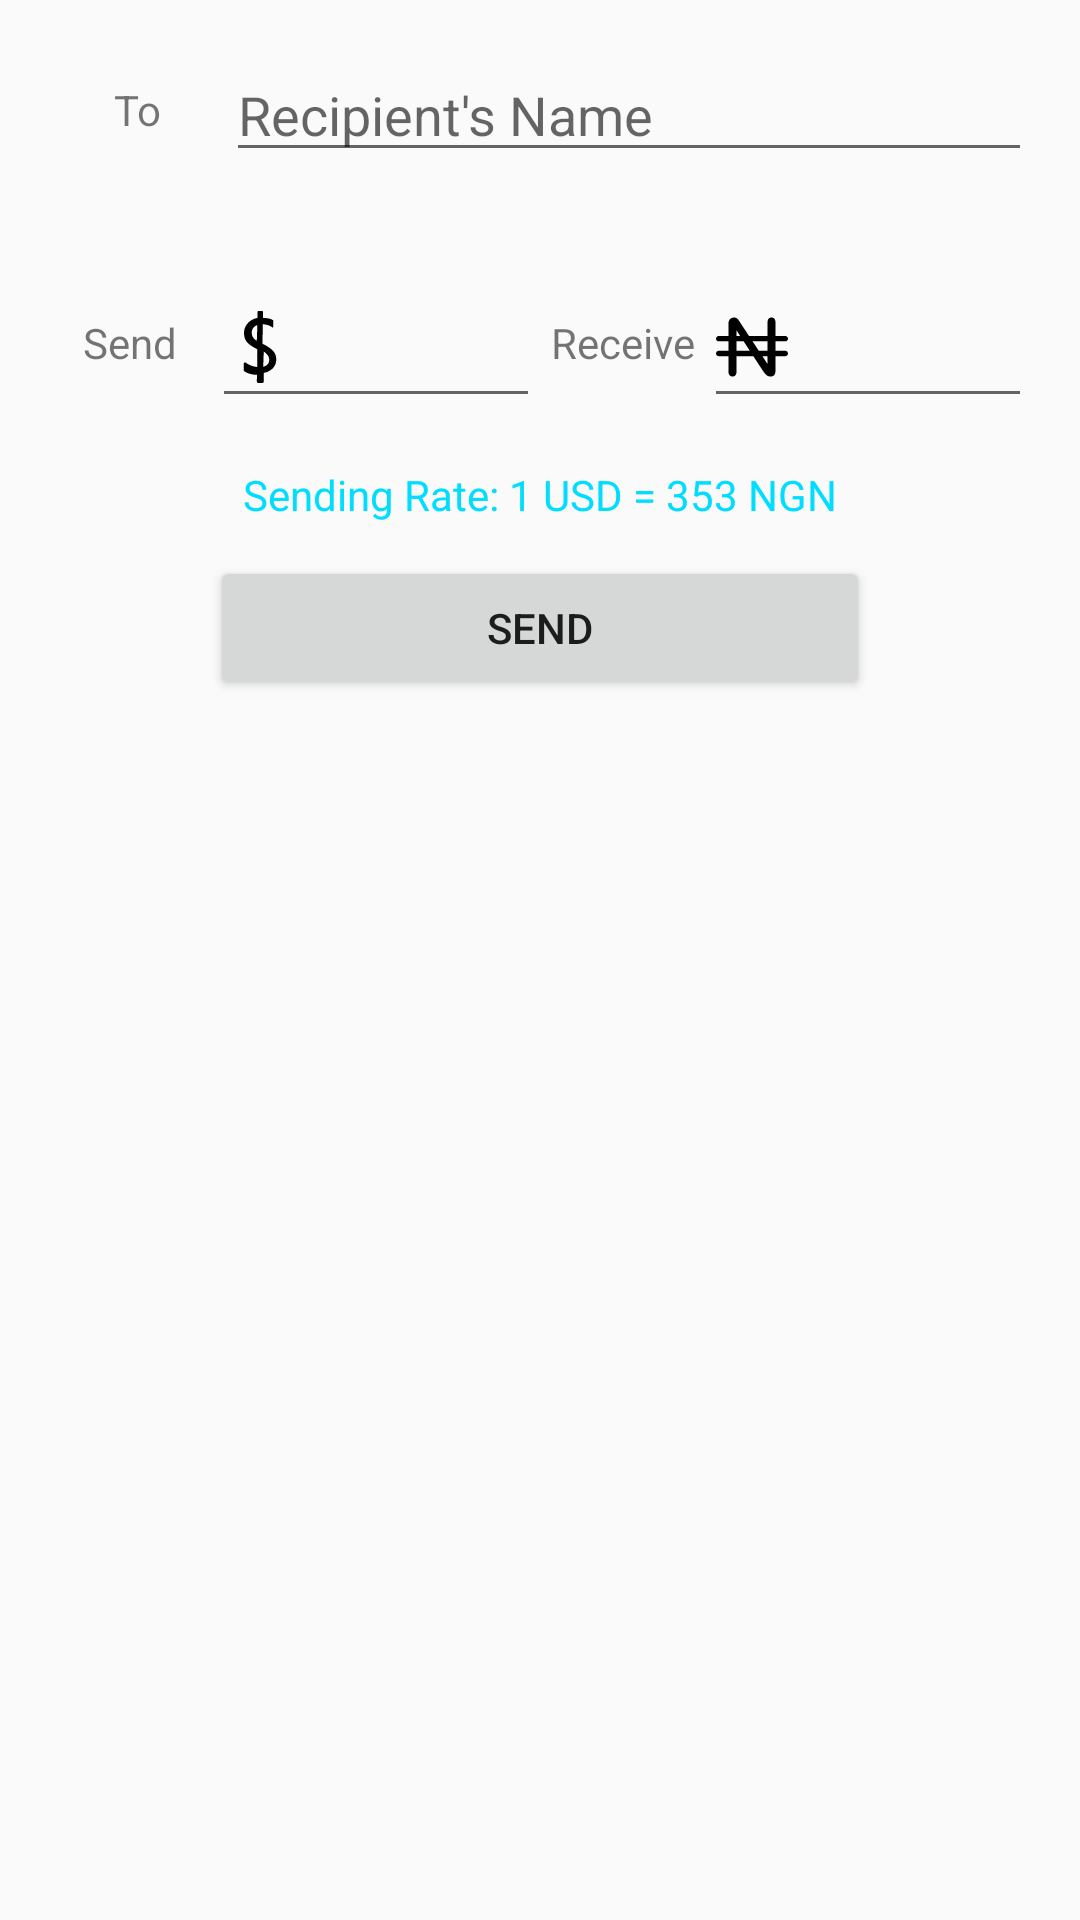

Android layout source for this screen:
<!-- AndroidManifest.xml: application theme AppTheme -->
<!-- res/layout/fragment_home.xml -->
<?xml version="1.0" encoding="utf-8"?>
<LinearLayout xmlns:android="http://schemas.android.com/apk/res/android"
    xmlns:tools="http://schemas.android.com/tools"
    android:layout_width="match_parent"
    android:layout_height="match_parent"
    android:orientation="vertical"
    tools:context=".HomeFragment">

    <LinearLayout
        android:layout_width="match_parent"
        android:layout_height="wrap_content"
        android:layout_margin="16dp">

        <TextView
            android:id="@+id/to_textView"
            android:layout_width="0dp"
            android:layout_height="match_parent"
            android:layout_weight="2"
            android:gravity="center"
            android:text="@string/to" />

        <AutoCompleteTextView
            android:id="@+id/to_editText"
            android:layout_width="0dp"
            android:layout_height="wrap_content"
            android:layout_weight="9"
            android:hint="Recipient's Name" />
    </LinearLayout>

    <LinearLayout
        android:layout_width="match_parent"
        android:layout_height="50dp"
        android:layout_margin="16dp">

        <TextView
            android:id="@+id/send_textView"
            android:layout_width="0dp"
            android:layout_height="match_parent"
            android:layout_weight="2"
            android:gravity="center"
            android:text="@string/send" />

        <EditText
            android:id="@+id/send_editText"
            android:layout_width="0dp"
            android:layout_height="match_parent"
            android:layout_weight="4"
            android:drawableStart="@drawable/ic_dollar_currency_symbol"
            android:inputType="numberDecimal" />

        <TextView
            android:id="@+id/receive_textView"
            android:layout_width="0dp"
            android:layout_height="match_parent"
            android:layout_weight="2"
            android:gravity="center"
            android:text="@string/receive" />

        <EditText
            android:id="@+id/receive_editText"
            android:layout_width="0dp"
            android:layout_height="match_parent"
            android:layout_weight="4"
            android:drawableStart="@drawable/ic_nigeria_naira_currency_symbol"
            android:inputType="numberDecimal" />
    </LinearLayout>

    <TextView
        android:layout_width="match_parent"
        android:layout_height="30dp"
        android:layout_marginStart="16dp"
        android:layout_marginEnd="16dp"
        android:gravity="center_horizontal"
        android:text="Sending Rate: 1 USD = 353 NGN"
        android:textColor="@android:color/holo_blue_bright" />

    <Button
        android:id="@+id/send_Button"
        android:layout_width="220dp"
        android:layout_height="wrap_content"
        android:layout_gravity="center_horizontal"
        android:onClick="onSendClicked"
        android:text="@string/send" />


</LinearLayout>
<!-- resources referenced by this layout -->
<resources>
  <!-- drawable ic_dollar_currency_symbol: vector/xml drawable (drawable, 5535 chars, omitted) -->
  <!-- drawable ic_nigeria_naira_currency_symbol (drawable) -->
  <vector xmlns:android="http://schemas.android.com/apk/res/android"
      android:width="24dp"
      android:height="24dp"
      android:autoMirrored="true"
      android:viewportWidth="496.262"
      android:viewportHeight="496.262">
      <path
          android:fillColor="#FF000000"
          android:pathData="M477.832,274.28h-67.743v-65.106h67.743c10.179,0 18.43,-8.243 18.43,-18.424c0,-10.182 -8.251,-18.43 -18.43,-18.43h-67.743V81.982c0,-13.187 -2.606,-22.866 -7.743,-28.762c-4.882,-5.609 -11.301,-8.219 -20.19,-8.219c-8.482,0 -14.659,2.592 -19.447,8.166c-5.077,5.902 -7.654,15.599 -7.654,28.821v90.343H227.627l-54.181,-81.988c-4.637,-7.317 -8.997,-14.171 -13.231,-20.75c-3.812,-5.925 -7.53,-10.749 -11.042,-14.351c-3.109,-3.189 -6.652,-5.657 -10.796,-7.554c-3.91,-1.785 -8.881,-2.681 -14.762,-2.681c-7.501,0 -14.31,2.055 -20.83,6.277c-6.452,4.176 -10.912,9.339 -13.636,15.785c-2.391,6.126 -3.656,15.513 -3.656,27.63v77.626h-67.07C8.246,172.326 0,180.574 0,190.755c0,10.181 8.246,18.424 18.424,18.424h67.07v65.113h-67.07C8.246,274.292 0,282.538 0,292.722C0,302.9 8.246,311.14 18.424,311.14h67.07v103.143c0,12.797 2.689,22.378 8.015,28.466c5.065,5.805 11.487,8.5 20.208,8.5c8.414,0 14.786,-2.707 20.07,-8.523c5.411,-5.958 8.148,-15.533 8.148,-28.442V311.14h115.308l62.399,95.683c4.339,6.325 8.819,12.709 13.287,18.969c4.031,5.621 8.429,10.574 13.069,14.711c4.179,3.742 8.659,6.484 13.316,8.157c4.794,1.726 10.397,2.601 16.615,2.601c16.875,0 34.158,-5.166 34.158,-43.479V311.14h67.743c10.179,0 18.43,-8.252 18.43,-18.43C496.262,282.532 488.011,274.28 477.832,274.28zM355.054,209.173v65.106h-60.041l-43.021,-65.106H355.054zM141.936,134.364l24.76,37.956h-24.76V134.364zM141.936,274.28v-65.106h48.802l42.466,65.106H141.936zM355.054,365.153l-35.683,-54.013h35.683V365.153z" />
  </vector>
  <string name="receive">Receive</string>
  <string name="send">Send</string>
  <string name="to">To</string>
  <style name="AppTheme" parent="Theme.AppCompat.Light.DarkActionBar">
          
          <item name="colorPrimary">@color/colorPrimary</item>
          <item name="colorPrimaryDark">@color/colorPrimaryDark</item>
          <item name="colorAccent">@color/colorAccent</item>
      </style>
  <color name="colorPrimary">#2364d2</color>
  <color name="colorPrimaryDark">#303F9F</color>
  <color name="colorAccent">#FF5722</color>
</resources>
